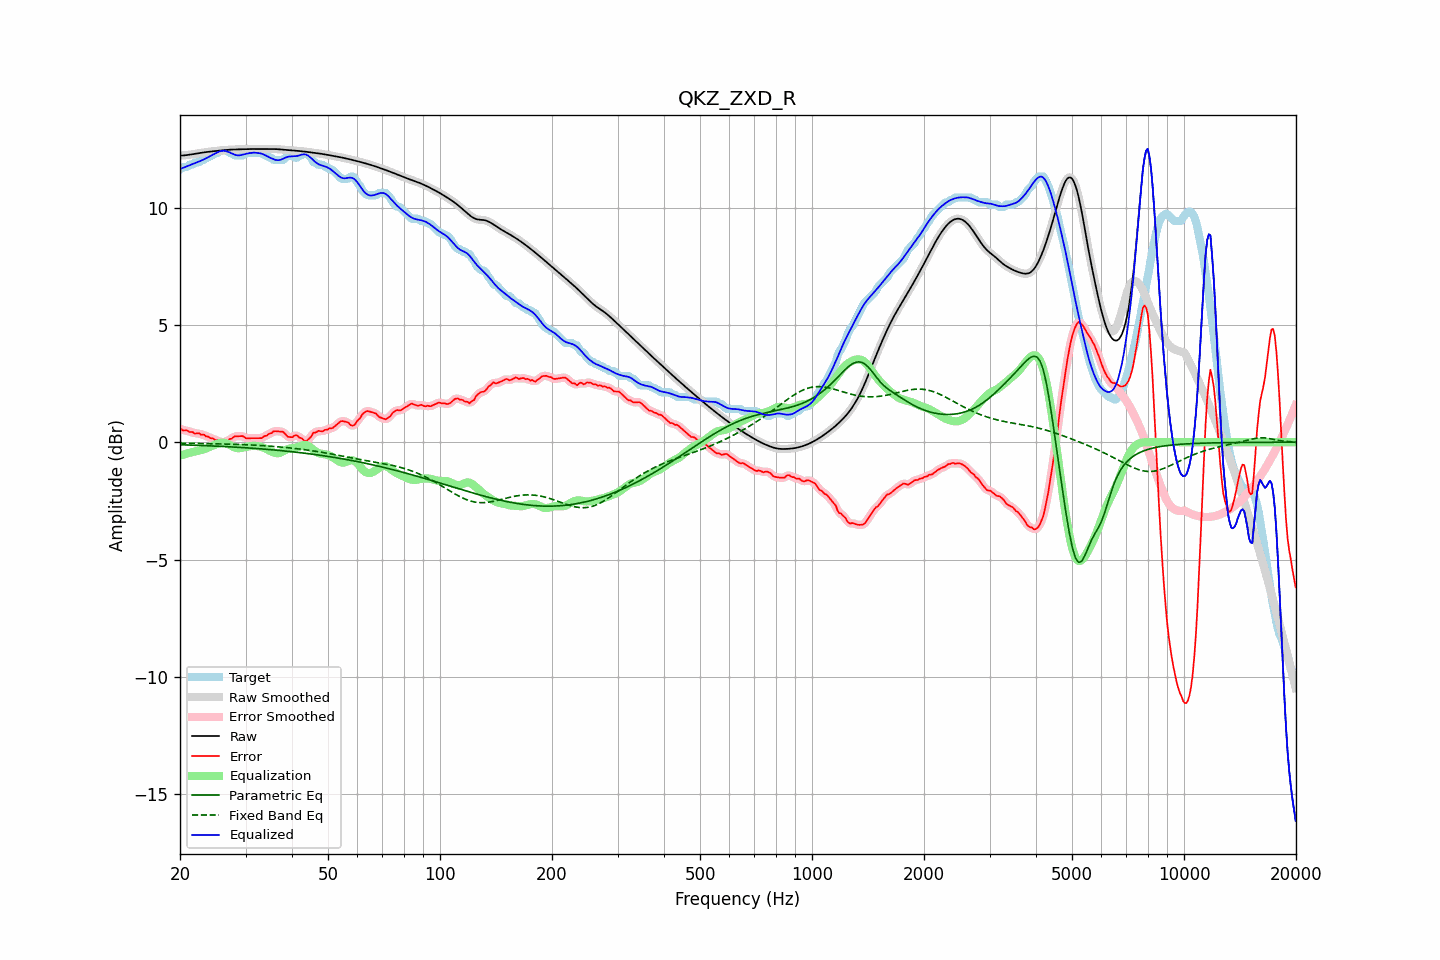

The table this chart was drawn from, first rows:
frequency, raw, error, smoothed, error_smoothed, equalization, parametric_eq, fixed_band_eq, equalized_raw, equalized_smoothed, target
20.00, 12.21, 0.59, 12.21, 0.58, -0.57, -0.11, -0.04, 11.64, 11.64, 11.62
20.20, 12.22, 0.54, 12.22, 0.55, -0.55, -0.11, -0.04, 11.67, 11.67, 11.67
20.40, 12.22, 0.50, 12.22, 0.53, -0.53, -0.11, -0.05, 11.69, 11.69, 11.72
20.61, 12.22, 0.50, 12.23, 0.50, -0.51, -0.11, -0.05, 11.72, 11.72, 11.72
20.81, 12.23, 0.51, 12.23, 0.49, -0.49, -0.12, -0.05, 11.75, 11.75, 11.72
21.02, 12.24, 0.48, 12.24, 0.47, -0.47, -0.12, -0.05, 11.77, 11.77, 11.76
21.23, 12.25, 0.43, 12.25, 0.46, -0.45, -0.12, -0.05, 11.80, 11.80, 11.82
21.44, 12.26, 0.44, 12.26, 0.43, -0.43, -0.12, -0.05, 11.83, 11.83, 11.82
21.66, 12.27, 0.43, 12.27, 0.41, -0.42, -0.13, -0.05, 11.86, 11.86, 11.84
21.87, 12.28, 0.37, 12.28, 0.39, -0.40, -0.13, -0.05, 11.88, 11.88, 11.92
22.09, 12.29, 0.37, 12.29, 0.38, -0.39, -0.13, -0.05, 11.91, 11.91, 11.92
22.31, 12.31, 0.38, 12.31, 0.37, -0.37, -0.13, -0.05, 11.94, 11.94, 11.92
22.54, 12.32, 0.38, 12.32, 0.36, -0.35, -0.14, -0.06, 11.97, 11.97, 11.94
22.76, 12.33, 0.32, 12.33, 0.35, -0.34, -0.14, -0.06, 11.99, 11.99, 12.01
22.99, 12.34, 0.32, 12.34, 0.32, -0.32, -0.14, -0.06, 12.02, 12.02, 12.02
23.22, 12.35, 0.32, 12.35, 0.29, -0.30, -0.14, -0.06, 12.06, 12.06, 12.03
23.45, 12.36, 0.25, 12.36, 0.28, -0.27, -0.15, -0.06, 12.09, 12.09, 12.11
23.69, 12.37, 0.25, 12.37, 0.24, -0.24, -0.15, -0.06, 12.12, 12.12, 12.12
23.92, 12.38, 0.22, 12.38, 0.21, -0.22, -0.15, -0.06, 12.16, 12.16, 12.15
24.16, 12.39, 0.17, 12.39, 0.19, -0.19, -0.16, -0.06, 12.20, 12.20, 12.21
24.40, 12.39, 0.17, 12.39, 0.16, -0.16, -0.16, -0.07, 12.24, 12.24, 12.22
24.65, 12.40, 0.14, 12.40, 0.13, -0.13, -0.16, -0.07, 12.27, 12.27, 12.26
24.89, 12.41, 0.08, 12.41, 0.11, -0.10, -0.17, -0.07, 12.31, 12.31, 12.32
25.14, 12.41, 0.09, 12.41, 0.08, -0.07, -0.17, -0.07, 12.34, 12.34, 12.32
25.39, 12.42, 0.07, 12.42, 0.05, -0.05, -0.17, -0.07, 12.37, 12.37, 12.36
25.65, 12.43, 0.00, 12.43, 0.03, -0.03, -0.18, -0.07, 12.40, 12.40, 12.42
25.91, 12.44, 0.01, 12.44, 0.01, -0.02, -0.18, -0.07, 12.41, 12.41, 12.42
26.16, 12.44, 0.02, 12.44, 0.01, -0.02, -0.18, -0.08, 12.42, 12.42, 12.42
26.43, 12.45, 0.02, 12.45, 0.02, -0.04, -0.19, -0.08, 12.41, 12.41, 12.42
26.69, 12.45, 0.03, 12.45, 0.05, -0.06, -0.19, -0.08, 12.40, 12.40, 12.42
26.96, 12.46, 0.08, 12.46, 0.08, -0.09, -0.19, -0.08, 12.37, 12.37, 12.38
27.23, 12.46, 0.14, 12.46, 0.12, -0.12, -0.20, -0.08, 12.34, 12.34, 12.32
27.50, 12.47, 0.14, 12.47, 0.17, -0.16, -0.20, -0.09, 12.31, 12.31, 12.32
27.77, 12.47, 0.20, 12.47, 0.20, -0.19, -0.20, -0.09, 12.28, 12.28, 12.27
28.05, 12.47, 0.25, 12.47, 0.23, -0.22, -0.21, -0.09, 12.25, 12.25, 12.22
28.33, 12.48, 0.25, 12.48, 0.26, -0.24, -0.21, -0.09, 12.23, 12.23, 12.22
28.62, 12.48, 0.25, 12.48, 0.26, -0.25, -0.22, -0.09, 12.22, 12.22, 12.22
28.90, 12.48, 0.26, 12.48, 0.26, -0.25, -0.22, -0.10, 12.23, 12.23, 12.22
29.19, 12.48, 0.26, 12.48, 0.26, -0.25, -0.22, -0.10, 12.24, 12.24, 12.22
29.48, 12.48, 0.26, 12.48, 0.24, -0.23, -0.23, -0.10, 12.25, 12.25, 12.22
29.78, 12.49, 0.22, 12.49, 0.22, -0.22, -0.23, -0.10, 12.27, 12.27, 12.27
30.08, 12.49, 0.17, 12.49, 0.19, -0.20, -0.24, -0.11, 12.29, 12.29, 12.32
30.38, 12.49, 0.17, 12.49, 0.17, -0.19, -0.24, -0.11, 12.30, 12.30, 12.32
30.68, 12.49, 0.17, 12.49, 0.16, -0.18, -0.25, -0.11, 12.32, 12.32, 12.32
30.99, 12.49, 0.17, 12.49, 0.17, -0.17, -0.25, -0.12, 12.33, 12.33, 12.32
31.30, 12.49, 0.17, 12.49, 0.17, -0.16, -0.26, -0.12, 12.33, 12.33, 12.32
31.61, 12.49, 0.17, 12.49, 0.17, -0.16, -0.26, -0.12, 12.34, 12.34, 12.32
31.93, 12.49, 0.17, 12.49, 0.17, -0.16, -0.27, -0.13, 12.33, 12.33, 12.32
32.24, 12.49, 0.17, 12.49, 0.17, -0.17, -0.27, -0.13, 12.33, 12.33, 12.32
32.57, 12.50, 0.17, 12.50, 0.17, -0.18, -0.28, -0.14, 12.32, 12.32, 12.32
32.89, 12.50, 0.17, 12.50, 0.17, -0.19, -0.28, -0.14, 12.31, 12.31, 12.32
33.22, 12.50, 0.18, 12.50, 0.20, -0.21, -0.29, -0.14, 12.29, 12.29, 12.32
33.55, 12.50, 0.24, 12.50, 0.22, -0.23, -0.29, -0.15, 12.26, 12.26, 12.25
33.89, 12.49, 0.27, 12.50, 0.26, -0.26, -0.30, -0.15, 12.23, 12.23, 12.22
34.23, 12.50, 0.28, 12.50, 0.30, -0.30, -0.30, -0.16, 12.20, 12.20, 12.22
34.57, 12.50, 0.35, 12.50, 0.33, -0.34, -0.31, -0.16, 12.16, 12.16, 12.15
34.92, 12.50, 0.37, 12.50, 0.37, -0.37, -0.32, -0.17, 12.13, 12.13, 12.12
35.27, 12.50, 0.39, 12.50, 0.41, -0.40, -0.32, -0.17, 12.09, 12.09, 12.11
35.62, 12.50, 0.46, 12.50, 0.44, -0.43, -0.33, -0.18, 12.06, 12.06, 12.04
35.97, 12.49, 0.47, 12.49, 0.46, -0.46, -0.33, -0.18, 12.04, 12.04, 12.02
... 635 more rows
